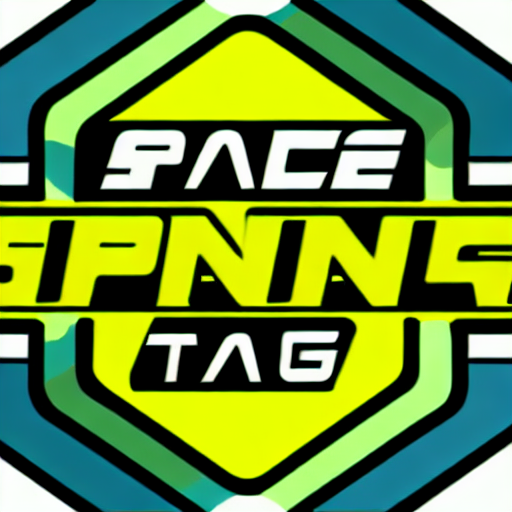
Generation parameters embedded in this image by AUTOMATIC1111 Stable Diffusion web UI or a fork of it (Forge, ...) (PNG 'parameters' text chunk):
space racing team logo
Steps: 20, Sampler: DPM adaptive, Schedule type: Automatic, CFG scale: 15, Seed: 3645704314, Size: 512x512, Model hash: 6ce0161689, Model: v1-5-pruned-emaonly, Version: v1.10.1